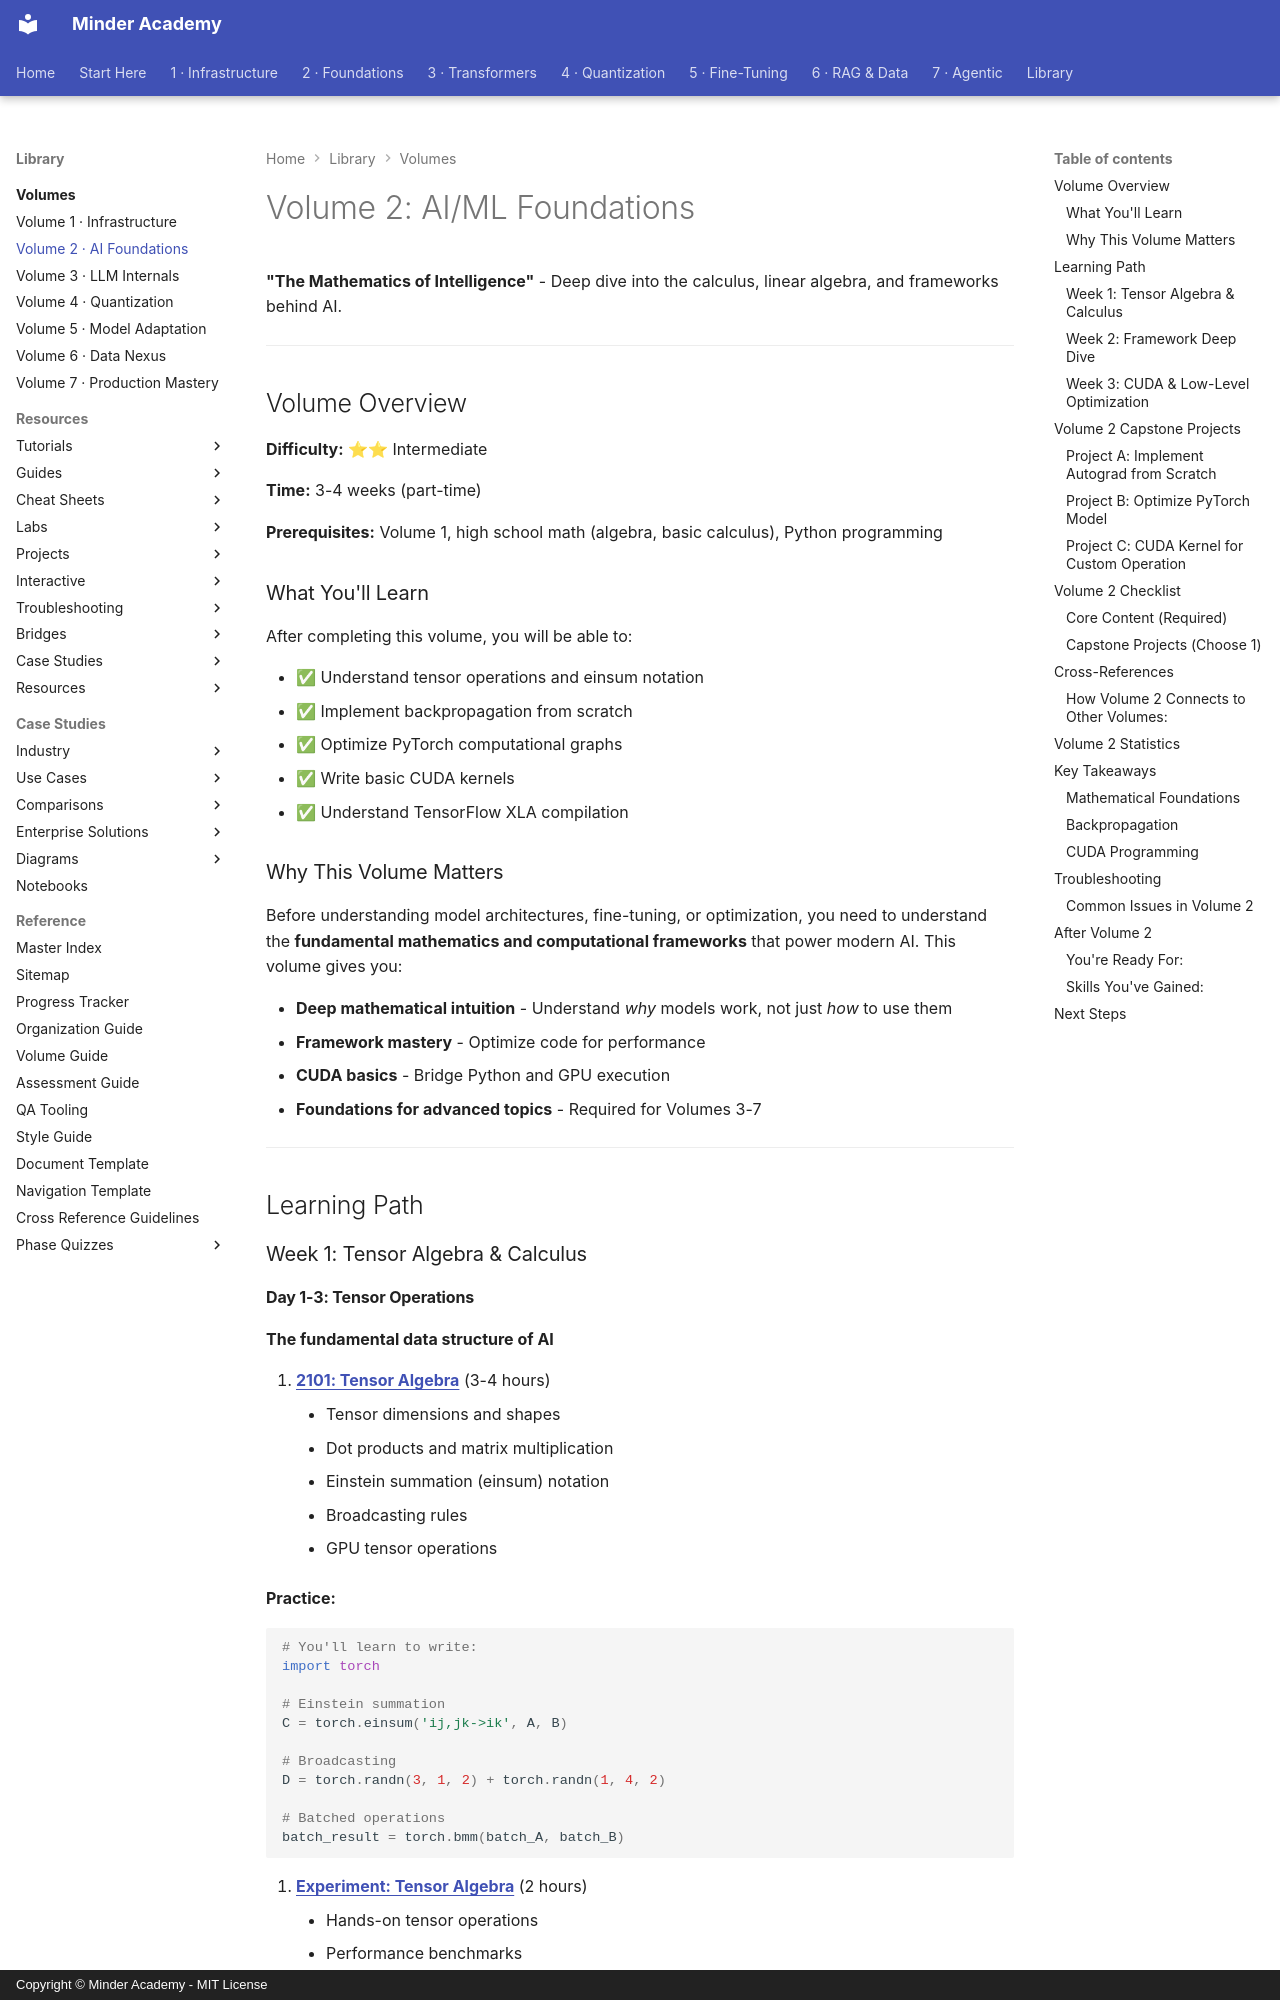

repository: minderhq/academy · page: volumes/VOLUME-2-AI-Foundations/index.html · generator: mkdocs · copyright: Copyright © Minder Academy - MIT License

---
Document ID: VOLUME-2
Title: "Volume 2: AI/ML Foundations"
Last Updated: 2026-10-24
Status: Complete
Difficulty: Intermediate
Tags: ['volume', 'pytorch', 'tensors', 'math']
---

# Volume 2: AI/ML Foundations

**"The Mathematics of Intelligence"** - Deep dive into the calculus, linear algebra, and frameworks behind AI.

---

## Volume Overview

**Difficulty:** ⭐⭐ Intermediate

**Time:** 3-4 weeks (part-time)

**Prerequisites:** Volume 1, high school math (algebra, basic calculus), Python programming

### What You'll Learn

After completing this volume, you will be able to:

- ✅ Understand tensor operations and einsum notation
- ✅ Implement backpropagation from scratch
- ✅ Optimize PyTorch computational graphs
- ✅ Write basic CUDA kernels
- ✅ Understand TensorFlow XLA compilation

### Why This Volume Matters

Before understanding model architectures, fine-tuning, or optimization, you need to understand the **fundamental mathematics and computational frameworks** that power modern AI. This volume gives you:

- **Deep mathematical intuition** - Understand *why* models work, not just *how* to use them
- **Framework mastery** - Optimize code for performance
- **CUDA basics** - Bridge Python and GPU execution
- **Foundations for advanced topics** - Required for Volumes 3-7

---

## Learning Path

### Week 1: Tensor Algebra & Calculus
